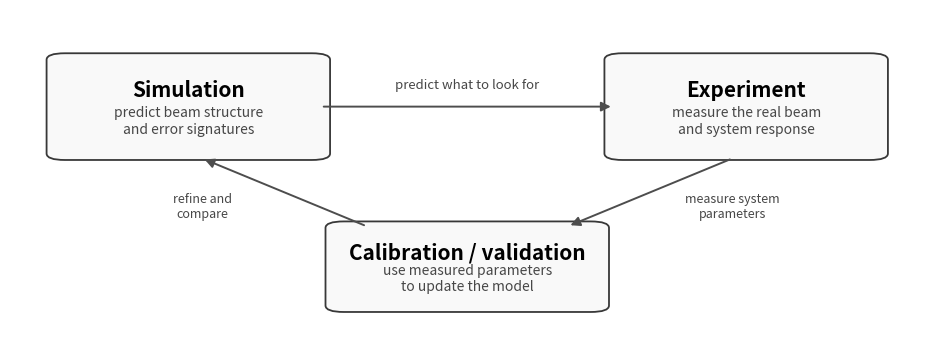

This chart was generated by the following Python code:
"""Build the clean closing simulation/experiment/calibration workshop graphic."""

from __future__ import annotations

import argparse
from pathlib import Path

import matplotlib.pyplot as plt
from matplotlib.patches import FancyArrowPatch, FancyBboxPatch


def _box(
    ax: plt.Axes,
    *,
    x: float,
    y: float,
    w: float,
    h: float,
    title: str,
    body: str,
) -> None:
    ax.add_patch(
        FancyBboxPatch(
            (x, y),
            w,
            h,
            boxstyle="round,pad=0.015,rounding_size=0.02",
            linewidth=1.3,
            edgecolor="0.22",
            facecolor="0.975",
        )
    )
    ax.text(
        x + w / 2,
        y + 0.67 * h,
        title,
        ha="center",
        va="center",
        fontsize=15,
        weight="bold",
    )
    ax.text(
        x + w / 2,
        y + 0.35 * h,
        body,
        ha="center",
        va="center",
        fontsize=10,
        color="0.28",
    )


def main() -> None:
    parser = argparse.ArgumentParser()
    parser.add_argument(
        "--output",
        type=Path,
        default=Path("outputs/figures/conference_workshop/06_simulation_experiment_loop.png"),
    )
    args = parser.parse_args()

    fig, ax = plt.subplots(figsize=(11.8, 4.2))
    ax.set_xlim(0, 1)
    ax.set_ylim(0, 1)
    ax.axis("off")

    _box(
        ax,
        x=0.055,
        y=0.55,
        w=0.28,
        h=0.30,
        title="Simulation",
        body="predict beam structure\nand error signatures",
    )
    _box(
        ax,
        x=0.665,
        y=0.55,
        w=0.28,
        h=0.30,
        title="Experiment",
        body="measure the real beam\nand system response",
    )
    _box(
        ax,
        x=0.36,
        y=0.08,
        w=0.28,
        h=0.25,
        title="Calibration / validation",
        body="use measured parameters\nto update the model",
    )

    arrow_kw = dict(
        arrowstyle="-|>",
        mutation_scale=14,
        linewidth=1.4,
        color="0.30",
    )
    ax.add_patch(FancyArrowPatch((0.34, 0.70), (0.66, 0.70), **arrow_kw))
    ax.add_patch(FancyArrowPatch((0.79, 0.54), (0.61, 0.33), **arrow_kw))
    ax.add_patch(FancyArrowPatch((0.39, 0.33), (0.21, 0.54), **arrow_kw))

    ax.text(
        0.50,
        0.745,
        "predict what to look for",
        ha="center",
        va="bottom",
        fontsize=9.5,
        color="0.28",
    )
    ax.text(
        0.79,
        0.39,
        "measure system\nparameters",
        ha="center",
        va="center",
        fontsize=9.0,
        color="0.28",
    )
    ax.text(
        0.21,
        0.39,
        "refine and\ncompare",
        ha="center",
        va="center",
        fontsize=9.0,
        color="0.28",
    )

    args.output.parent.mkdir(parents=True, exist_ok=True)
    fig.savefig(args.output, dpi=260, bbox_inches="tight", facecolor="white")
    plt.close(fig)


if __name__ == "__main__":
    main()
